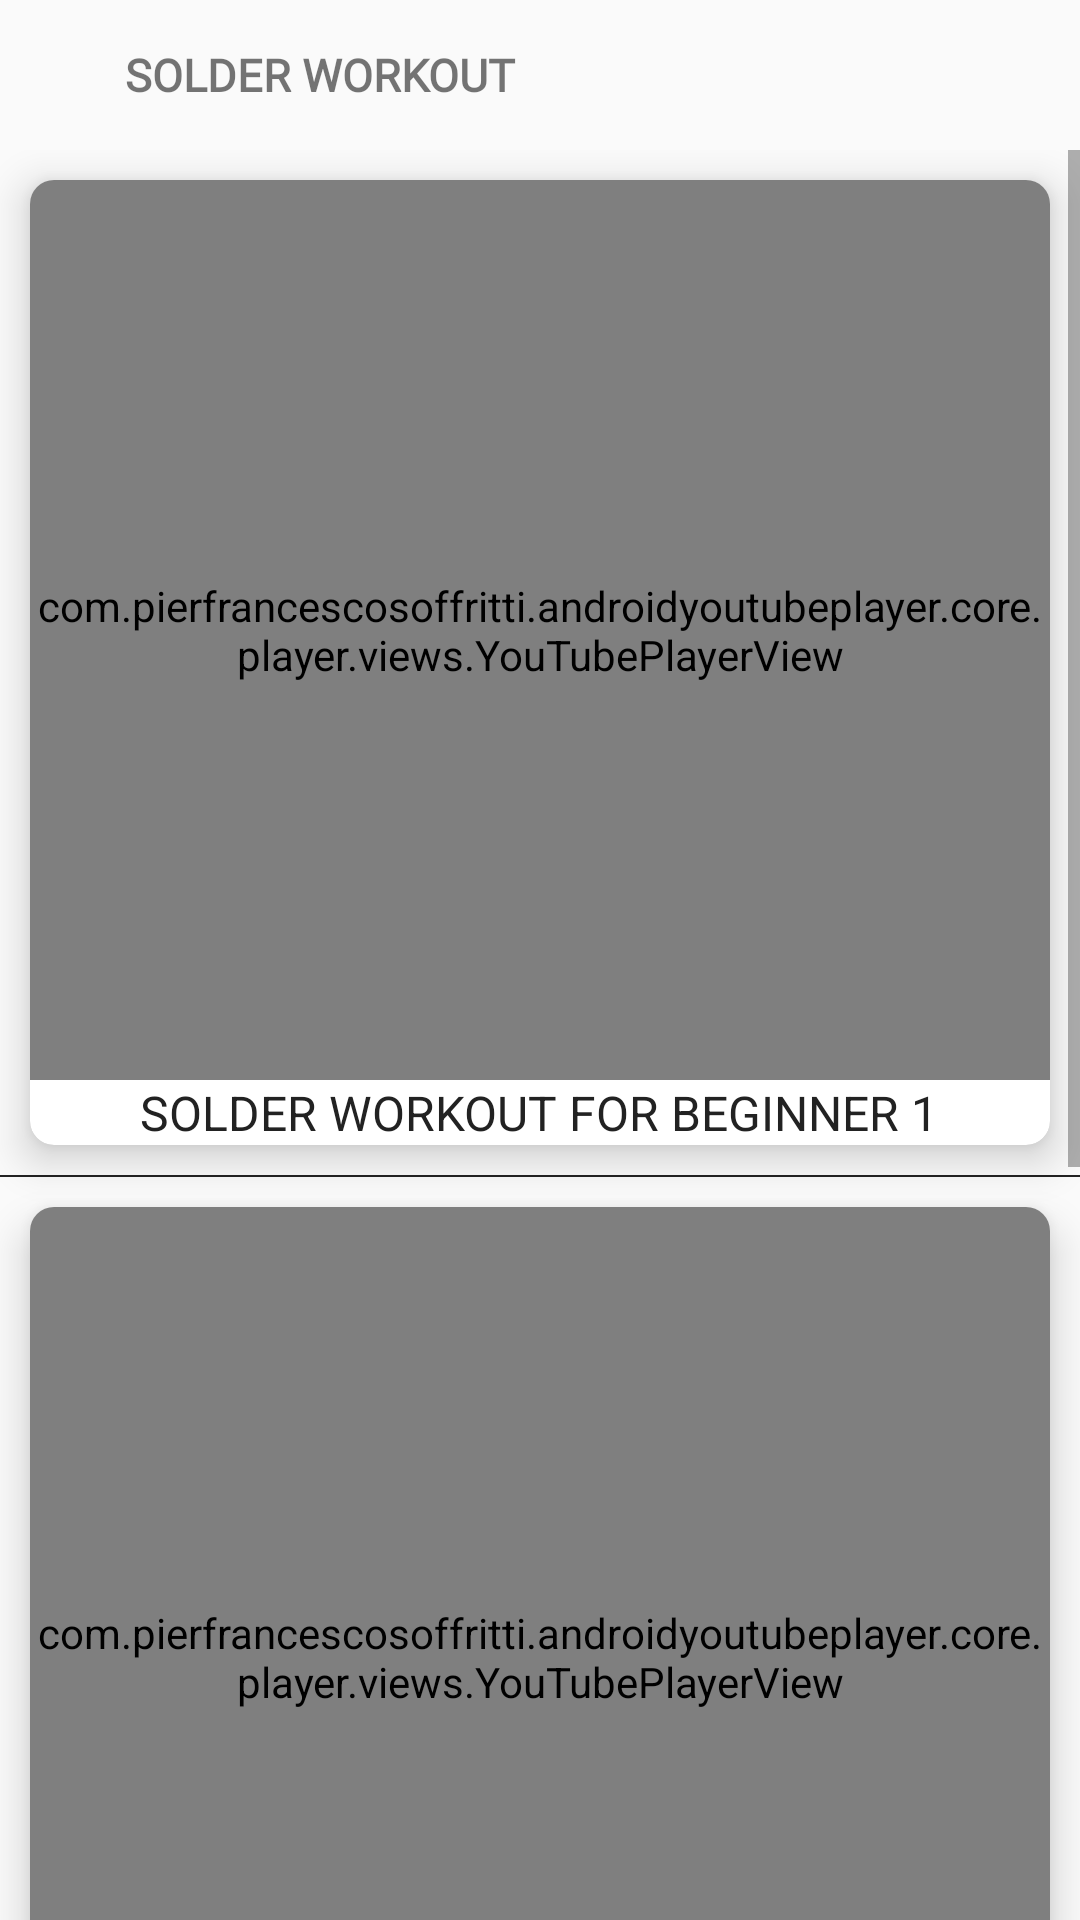

Here is an Android app screen rendered from its layout file. Give the layout XML and the strings, colors and styles it references.
<!-- AndroidManifest.xml: application theme AppTheme -->
<!-- res/layout/fragment_solder.xml -->
<?xml version="1.0" encoding="utf-8"?>
<LinearLayout xmlns:android="http://schemas.android.com/apk/res/android"
    xmlns:tools="http://schemas.android.com/tools"
    android:layout_width="match_parent"
    android:layout_height="match_parent"
    android:orientation="vertical"
    xmlns:app="http://schemas.android.com/apk/res-auto"
    tools:context=".ui.SolderFragment">

    <LinearLayout
        android:layout_width="match_parent"
        android:layout_height="50dp"
        android:elevation="10dp"
        android:gravity="center_vertical"
        android:orientation="horizontal">

        <ImageView
            android:id="@+id/imgBackSolder"
            android:layout_width="0dp"
            android:layout_weight="0.2"
            android:layout_height="32dp"
            android:layout_marginStart="10dp"
            android:padding="5dp"
            android:src="@drawable/ic_back" />

        <TextView
            android:layout_width="0dp"
            android:layout_height="wrap_content"
            android:layout_weight="2"
            android:fontFamily="@font/gilroy_bold"
            android:text="@string/solder_workout"
            android:textSize="15sp"
            android:textStyle="bold" />

    </LinearLayout>

    <ScrollView
        android:layout_width="match_parent"
        android:layout_height="match_parent">

        <LinearLayout
            android:layout_width="match_parent"
            android:layout_height="match_parent"
            android:orientation="vertical"
            >

            <androidx.cardview.widget.CardView
                android:id="@+id/cardPlus"
                android:layout_width="match_parent"
                android:layout_height="match_parent"
                android:layout_margin="10dp"
                android:layout_weight="1"
                android:padding="10dp"
                app:cardCornerRadius="8dp"
                app:cardElevation="8dp">
                <RelativeLayout
                    android:layout_width="match_parent"
                    android:layout_height="match_parent"
                    >
                    <com.pierfrancescosoffritti.androidyoutubeplayer.core.player.views.YouTubePlayerView
                        android:id="@+id/videos"
                        android:layout_width="match_parent"
                        android:layout_height="300dp"
                        app:videoId="-QaBKOwsbWA"
                        app:autoPlay="false"
                        app:showYouTubeButton="true"
                        app:handleNetworkEvents="true"

                        app:enableLiveVideoUi="false"
                        app:showVideoCurrentTime="true"
                        app:showVideoDuration="true"
                        app:showSeekBar="true"
                        app:showFullScreenButton="true"

                        />
                    <TextView
                        android:layout_centerInParent="true"
                        android:textAlignment="center"
                        style="@style/TextAppearance.AppCompat.Subhead"
                        android:layout_below="@+id/videos"
                        android:layout_width="wrap_content"
                        android:layout_height="wrap_content"
                        android:text="SOLDER WORKOUT FOR BEGINNER 1"
                        android:textColor="@color/black"/>

                </RelativeLayout>

            </androidx.cardview.widget.CardView>

            <View
                android:layout_width="match_parent"
                android:layout_height="0.5dp"
                android:background="@color/black"/>



            <androidx.cardview.widget.CardView
                android:layout_width="match_parent"
                android:layout_height="match_parent"
                android:layout_margin="10dp"
                android:layout_weight="1"
                android:padding="10dp"
                app:cardCornerRadius="8dp"
                app:cardElevation="8dp">
                <RelativeLayout
                    android:layout_width="match_parent"
                    android:layout_height="match_parent"
                    >
                    <com.pierfrancescosoffritti.androidyoutubeplayer.core.player.views.YouTubePlayerView
                        android:id="@+id/video2"
                        android:layout_width="match_parent"
                        android:layout_height="300dp"
                        app:videoId="EGrpZN7SyeU"
                        app:autoPlay="false"
                        app:showYouTubeButton="true"
                        app:handleNetworkEvents="true"

                        app:enableLiveVideoUi="false"
                        app:showVideoCurrentTime="true"
                        app:showVideoDuration="true"
                        app:showSeekBar="true"
                        app:showFullScreenButton="true"

                        />
                    <TextView
                        android:layout_centerInParent="true"
                        android:textAlignment="center"
                        style="@style/TextAppearance.AppCompat.Subhead"
                        android:layout_below="@+id/video2"
                        android:layout_width="wrap_content"
                        android:layout_height="wrap_content"
                        android:text="SOLDER WORKOUT FOR BEGINNER2"
                        android:textColor="@color/black"/>

                </RelativeLayout>

            </androidx.cardview.widget.CardView>

            <View
                android:layout_width="match_parent"
                android:layout_height="0.5dp"
                android:background="@color/black"/>
            <androidx.cardview.widget.CardView
                android:layout_width="match_parent"
                android:layout_height="match_parent"
                android:layout_margin="10dp"
                android:layout_weight="1"
                android:padding="10dp"
                app:cardCornerRadius="8dp"
                app:cardElevation="8dp">
                <RelativeLayout
                    android:layout_width="match_parent"
                    android:layout_height="match_parent"
                    >
                    <com.pierfrancescosoffritti.androidyoutubeplayer.core.player.views.YouTubePlayerView
                        android:id="@+id/video3"
                        android:layout_width="match_parent"
                        android:layout_height="300dp"
                        app:videoId="14RREmIgdb0"
                        app:autoPlay="false"
                        app:showYouTubeButton="true"
                        app:handleNetworkEvents="true"

                        app:enableLiveVideoUi="false"
                        app:showVideoCurrentTime="true"
                        app:showVideoDuration="true"
                        app:showSeekBar="true"
                        app:showFullScreenButton="true"

                        />
                    <TextView
                        android:layout_centerInParent="true"
                        android:textAlignment="center"
                        style="@style/TextAppearance.AppCompat.Subhead"
                        android:layout_below="@+id/video3"
                        android:layout_width="wrap_content"
                        android:layout_height="wrap_content"
                        android:text="SOLDER WORKOUT FOR BEGINNER3"
                        android:textColor="@color/black"/>

                </RelativeLayout>

            </androidx.cardview.widget.CardView>

            <View
                android:layout_width="match_parent"
                android:layout_height="0.5dp"
                android:background="@color/black"/>








        </LinearLayout>
    </ScrollView>

</LinearLayout>
<!-- resources referenced by this layout -->
<resources>
  <color name="black">#222222</color>
  <string name="solder_workout">SOLDER WORKOUT</string>
  <style name="AppTheme" parent="Theme.MaterialComponents.Light.NoActionBar.Bridge">
          
          <item name="colorPrimary">@color/colorPrimary</item>
          <item name="colorPrimaryDark">@color/colorPrimaryDark</item>
          <item name="colorAccent">@color/colorAccent</item>
  
          <item name="android:statusBarColor">#2B028E</item>
          <item name="android:windowLightStatusBar">true</item>
  
  
  
      </style>
  <color name="colorPrimary">#6200EE</color>
  <color name="colorPrimaryDark">#C2185B</color>
  <color name="colorAccent">#E22B2524</color>
</resources>
